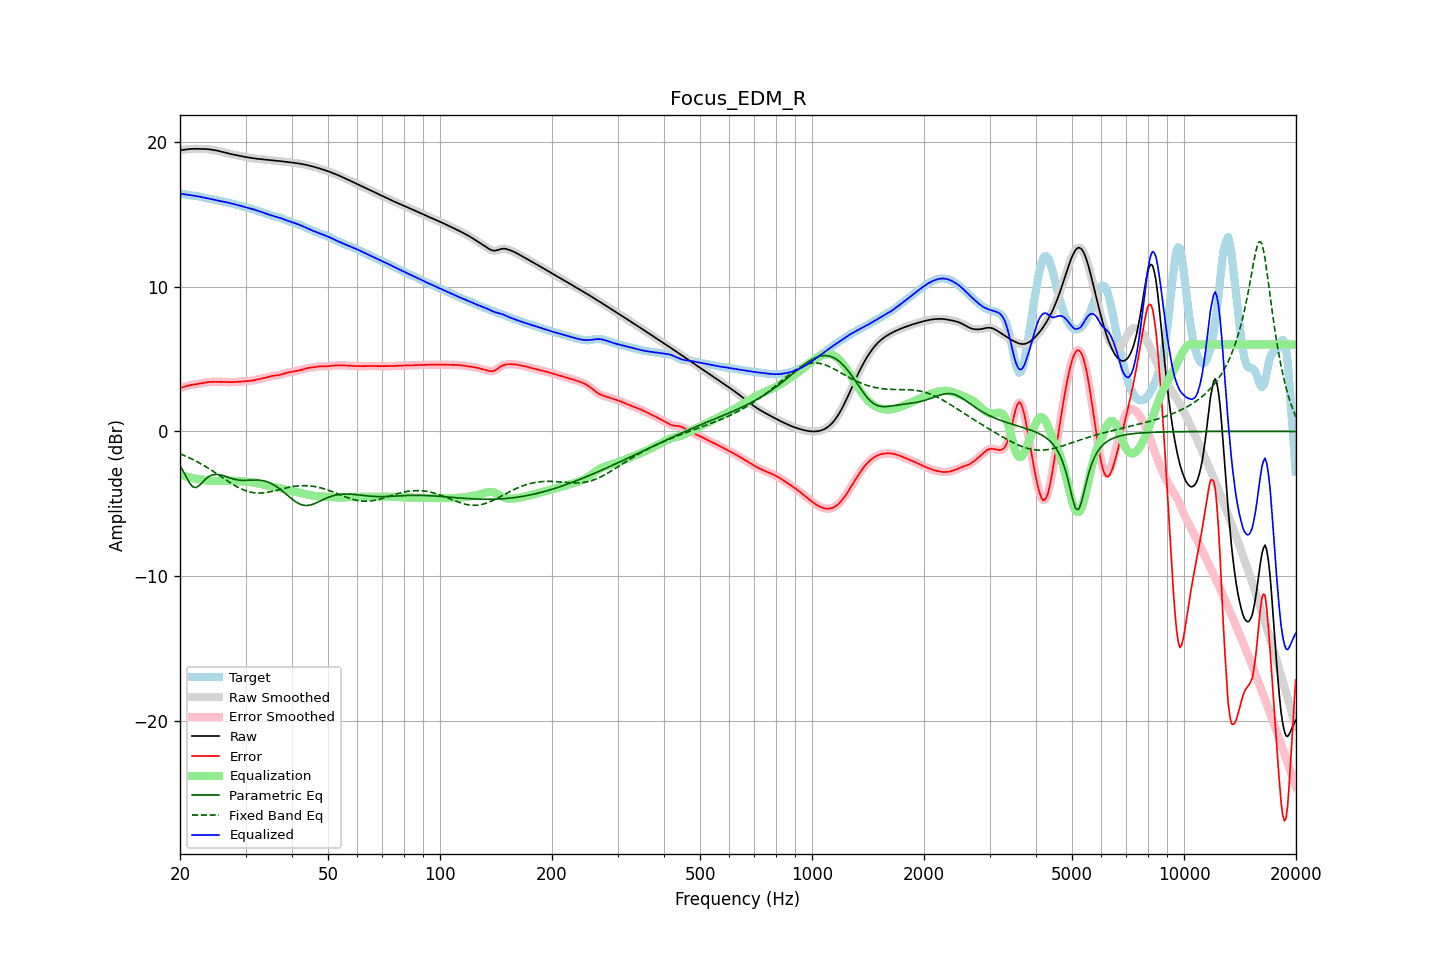

Values plotted in this chart, from the file beside it:
frequency, raw, error, smoothed, error_smoothed, equalization, parametric_eq, fixed_band_eq, equalized_raw, equalized_smoothed, target
20.00, 19.43, 2.99, 19.42, 2.99, -2.99, -2.36, -1.55, 16.43, 16.43, 16.43
20.20, 19.44, 3.02, 19.44, 3.03, -3.03, -2.55, -1.59, 16.41, 16.41, 16.42
20.40, 19.45, 3.06, 19.46, 3.06, -3.06, -2.75, -1.64, 16.39, 16.39, 16.40
20.61, 19.47, 3.09, 19.47, 3.09, -3.09, -2.96, -1.68, 16.38, 16.38, 16.38
20.81, 19.49, 3.13, 19.49, 3.13, -3.13, -3.17, -1.73, 16.36, 16.36, 16.36
21.02, 19.50, 3.16, 19.50, 3.16, -3.15, -3.37, -1.78, 16.35, 16.35, 16.34
21.23, 19.51, 3.19, 19.51, 3.19, -3.18, -3.57, -1.83, 16.33, 16.33, 16.32
21.44, 19.52, 3.21, 19.52, 3.21, -3.21, -3.70, -1.89, 16.31, 16.31, 16.31
21.66, 19.52, 3.23, 19.52, 3.23, -3.23, -3.83, -1.94, 16.30, 16.30, 16.29
21.87, 19.52, 3.24, 19.52, 3.24, -3.25, -3.86, -2.00, 16.28, 16.28, 16.28
22.09, 19.52, 3.26, 19.52, 3.26, -3.26, -3.88, -2.06, 16.26, 16.26, 16.26
22.31, 19.52, 3.28, 19.52, 3.28, -3.28, -3.81, -2.11, 16.24, 16.24, 16.25
22.54, 19.52, 3.29, 19.52, 3.30, -3.30, -3.74, -2.17, 16.22, 16.22, 16.23
22.76, 19.52, 3.32, 19.52, 3.32, -3.32, -3.62, -2.24, 16.20, 16.20, 16.20
22.99, 19.52, 3.34, 19.52, 3.34, -3.34, -3.51, -2.30, 16.17, 16.17, 16.18
23.22, 19.51, 3.36, 19.51, 3.36, -3.36, -3.39, -2.37, 16.15, 16.15, 16.15
23.45, 19.51, 3.38, 19.51, 3.38, -3.38, -3.28, -2.43, 16.13, 16.13, 16.12
23.69, 19.50, 3.40, 19.50, 3.40, -3.39, -3.19, -2.50, 16.10, 16.10, 16.10
23.92, 19.49, 3.41, 19.49, 3.41, -3.41, -3.11, -2.57, 16.08, 16.08, 16.08
24.16, 19.48, 3.42, 19.48, 3.42, -3.42, -3.06, -2.64, 16.06, 16.06, 16.06
24.40, 19.46, 3.42, 19.46, 3.42, -3.42, -3.01, -2.71, 16.04, 16.04, 16.04
24.65, 19.44, 3.43, 19.44, 3.43, -3.43, -2.99, -2.78, 16.02, 16.01, 16.02
24.89, 19.42, 3.43, 19.42, 3.43, -3.43, -2.97, -2.86, 15.99, 15.99, 15.99
25.14, 19.40, 3.43, 19.40, 3.43, -3.43, -2.98, -2.93, 15.97, 15.97, 15.97
25.39, 19.37, 3.43, 19.37, 3.43, -3.43, -2.98, -3.01, 15.95, 15.95, 15.95
25.65, 19.35, 3.42, 19.35, 3.42, -3.42, -3.00, -3.08, 15.92, 15.92, 15.92
25.91, 19.32, 3.42, 19.32, 3.42, -3.42, -3.03, -3.16, 15.90, 15.90, 15.90
26.16, 19.29, 3.41, 19.29, 3.41, -3.41, -3.06, -3.23, 15.87, 15.87, 15.87
26.43, 19.26, 3.41, 19.26, 3.41, -3.41, -3.10, -3.31, 15.85, 15.85, 15.85
26.69, 19.23, 3.40, 19.23, 3.40, -3.41, -3.13, -3.38, 15.82, 15.82, 15.83
26.96, 19.20, 3.40, 19.20, 3.40, -3.40, -3.17, -3.46, 15.80, 15.80, 15.80
27.23, 19.18, 3.40, 19.18, 3.40, -3.40, -3.21, -3.53, 15.77, 15.77, 15.78
27.50, 19.15, 3.40, 19.15, 3.40, -3.40, -3.25, -3.60, 15.75, 15.75, 15.75
27.77, 19.13, 3.41, 19.13, 3.41, -3.41, -3.28, -3.67, 15.72, 15.72, 15.72
28.05, 19.11, 3.41, 19.11, 3.41, -3.41, -3.31, -3.73, 15.69, 15.69, 15.69
28.33, 19.08, 3.42, 19.08, 3.42, -3.42, -3.33, -3.80, 15.66, 15.66, 15.66
28.62, 19.06, 3.43, 19.06, 3.43, -3.43, -3.35, -3.86, 15.63, 15.63, 15.63
28.90, 19.04, 3.44, 19.04, 3.44, -3.44, -3.37, -3.91, 15.60, 15.60, 15.60
29.19, 19.02, 3.45, 19.02, 3.45, -3.45, -3.38, -3.97, 15.57, 15.57, 15.57
29.48, 19.00, 3.46, 19.00, 3.46, -3.45, -3.38, -4.02, 15.54, 15.54, 15.54
29.78, 18.97, 3.47, 18.97, 3.47, -3.46, -3.38, -4.06, 15.51, 15.51, 15.51
30.08, 18.95, 3.47, 18.95, 3.47, -3.47, -3.38, -4.10, 15.48, 15.48, 15.48
30.38, 18.93, 3.48, 18.93, 3.48, -3.48, -3.37, -4.14, 15.45, 15.45, 15.45
30.68, 18.91, 3.49, 18.91, 3.49, -3.49, -3.37, -4.17, 15.42, 15.42, 15.43
30.99, 18.90, 3.50, 18.90, 3.50, -3.50, -3.36, -4.20, 15.39, 15.39, 15.40
31.30, 18.88, 3.51, 18.88, 3.51, -3.52, -3.36, -4.22, 15.36, 15.36, 15.37
31.61, 18.86, 3.53, 18.86, 3.53, -3.54, -3.35, -4.24, 15.33, 15.33, 15.33
31.93, 18.85, 3.56, 18.85, 3.56, -3.56, -3.35, -4.25, 15.29, 15.29, 15.29
32.24, 18.84, 3.58, 18.84, 3.58, -3.58, -3.36, -4.26, 15.26, 15.26, 15.25
32.57, 18.82, 3.61, 18.82, 3.61, -3.60, -3.36, -4.26, 15.22, 15.22, 15.22
32.89, 18.81, 3.63, 18.81, 3.63, -3.63, -3.37, -4.26, 15.18, 15.18, 15.18
33.22, 18.80, 3.66, 18.80, 3.66, -3.66, -3.39, -4.25, 15.14, 15.14, 15.14
33.55, 18.79, 3.68, 18.79, 3.68, -3.69, -3.41, -4.24, 15.10, 15.10, 15.11
33.89, 18.78, 3.71, 18.78, 3.71, -3.71, -3.44, -4.23, 15.06, 15.06, 15.07
34.23, 18.77, 3.74, 18.77, 3.74, -3.74, -3.48, -4.21, 15.02, 15.02, 15.03
34.57, 18.75, 3.77, 18.75, 3.77, -3.77, -3.52, -4.19, 14.99, 14.99, 14.99
34.92, 18.74, 3.80, 18.74, 3.80, -3.79, -3.56, -4.17, 14.95, 14.95, 14.95
35.27, 18.73, 3.82, 18.73, 3.82, -3.81, -3.62, -4.15, 14.92, 14.92, 14.91
35.62, 18.72, 3.85, 18.72, 3.84, -3.83, -3.67, -4.12, 14.89, 14.89, 14.88
35.97, 18.71, 3.86, 18.71, 3.86, -3.85, -3.74, -4.10, 14.86, 14.86, 14.85
... 635 more rows
